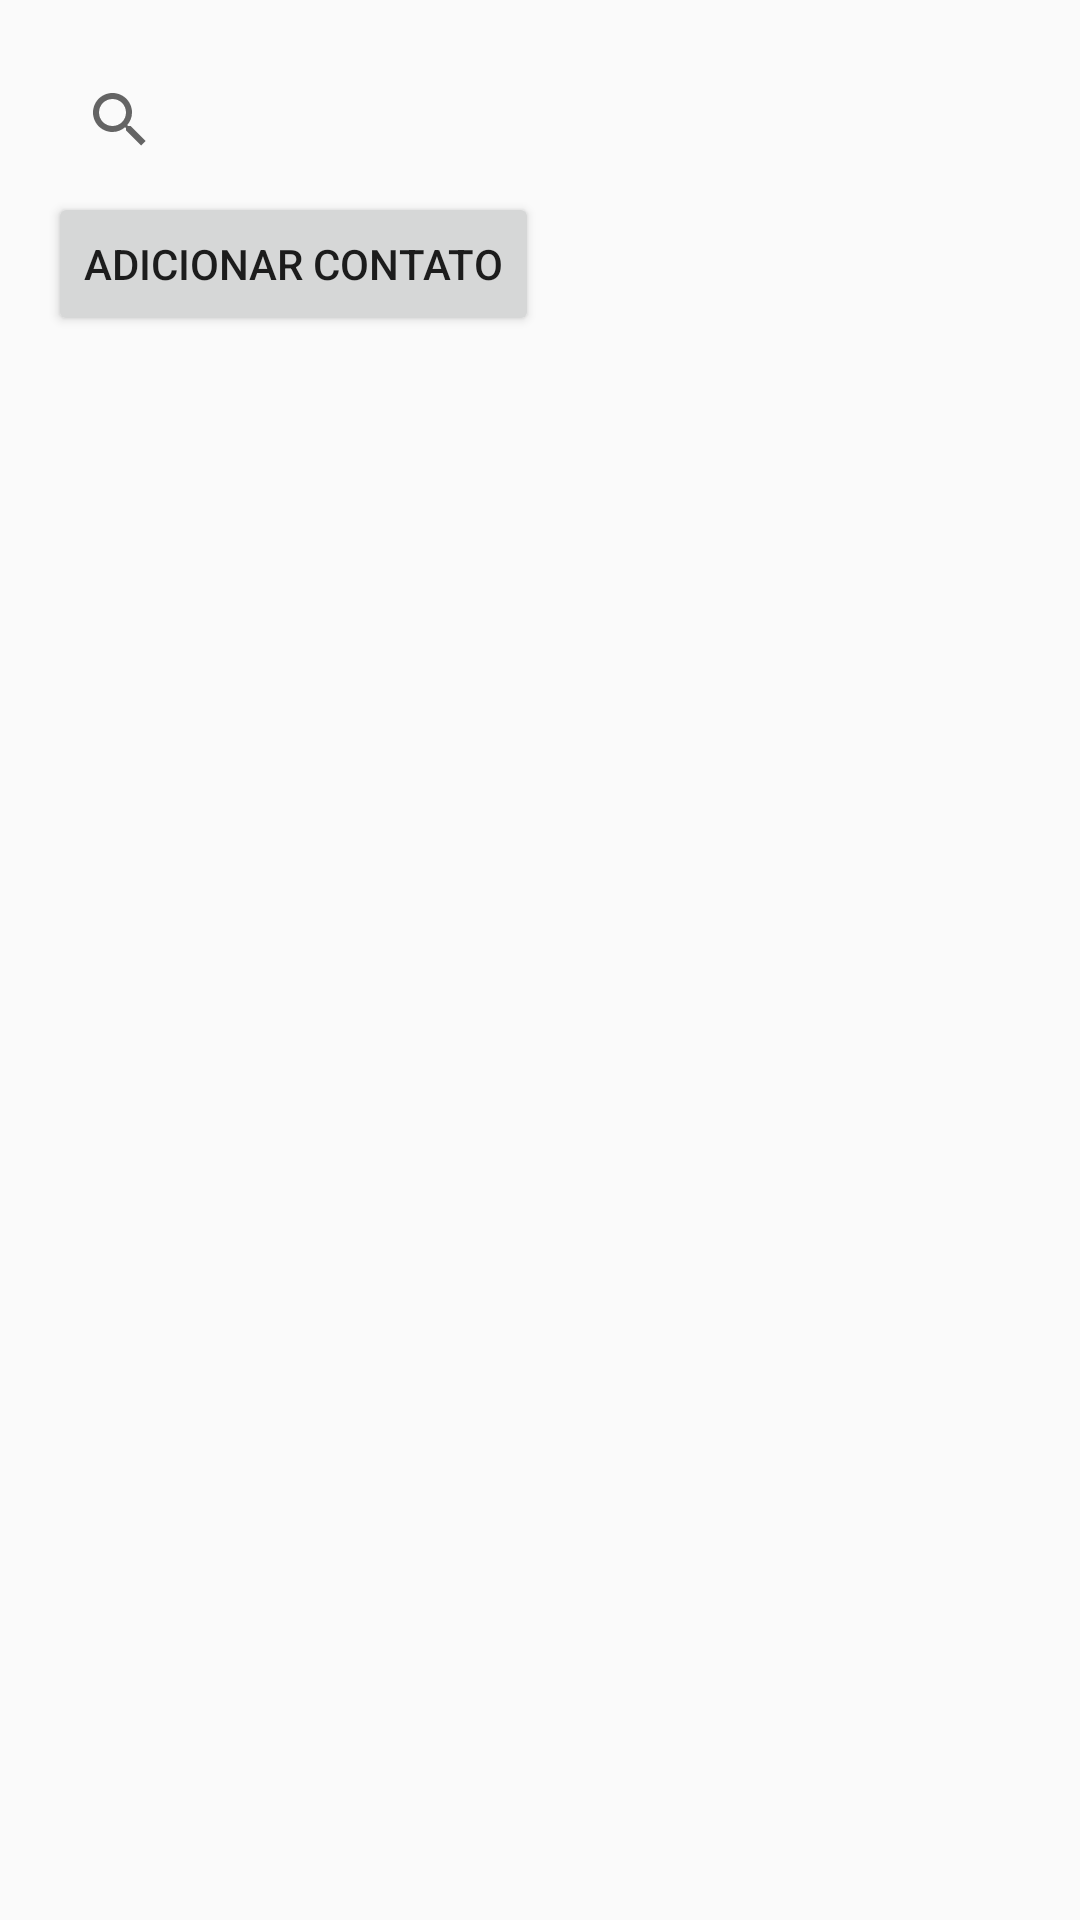

Here is an Android app screen rendered from its layout file. Give the layout XML and the strings, colors and styles it references.
<!-- AndroidManifest.xml: activity theme Theme.Agenda -->
<!-- res/layout/activity_main.xml -->
<?xml version="1.0" encoding="utf-8"?>

<LinearLayout xmlns:android="http://schemas.android.com/apk/res/android"
    android:layout_width="match_parent"
    android:layout_height="match_parent"
    android:orientation="vertical"
    android:padding="16dp">

    <androidx.appcompat.widget.SearchView
        android:id="@+id/searchContato"
        android:layout_width="match_parent"
        android:layout_height="wrap_content"
        android:queryHint="Buscar por nome" />

    <Button
        android:id="@+id/buttonAdd"
        android:layout_width="wrap_content"
        android:layout_height="wrap_content"
        android:text="Adicionar Contato" />

    <androidx.recyclerview.widget.RecyclerView
        android:id="@+id/recyclerView"
        android:layout_width="match_parent"
        android:layout_height="0dp"
        android:layout_weight="1"
        android:layout_marginTop="16dp" />

</LinearLayout>
<!-- resources referenced by this layout -->
<resources>
  <style name="Theme.Agenda" parent="Theme.AppCompat.Light.DarkActionBar">
          <item name="colorPrimary">@color/purple_500</item>
          <item name="colorPrimaryDark">@color/purple_700</item>
          <item name="colorAccent">@color/teal_200</item>
      </style>
  <!-- not gathered from this repository: default colours our renderer supplied (Android Studio template values) -->
  <color name="purple_500">#FF6200EE</color>
  <color name="purple_700">#FF3700B3</color>
  <color name="teal_200">#FF03DAC5</color>
</resources>
